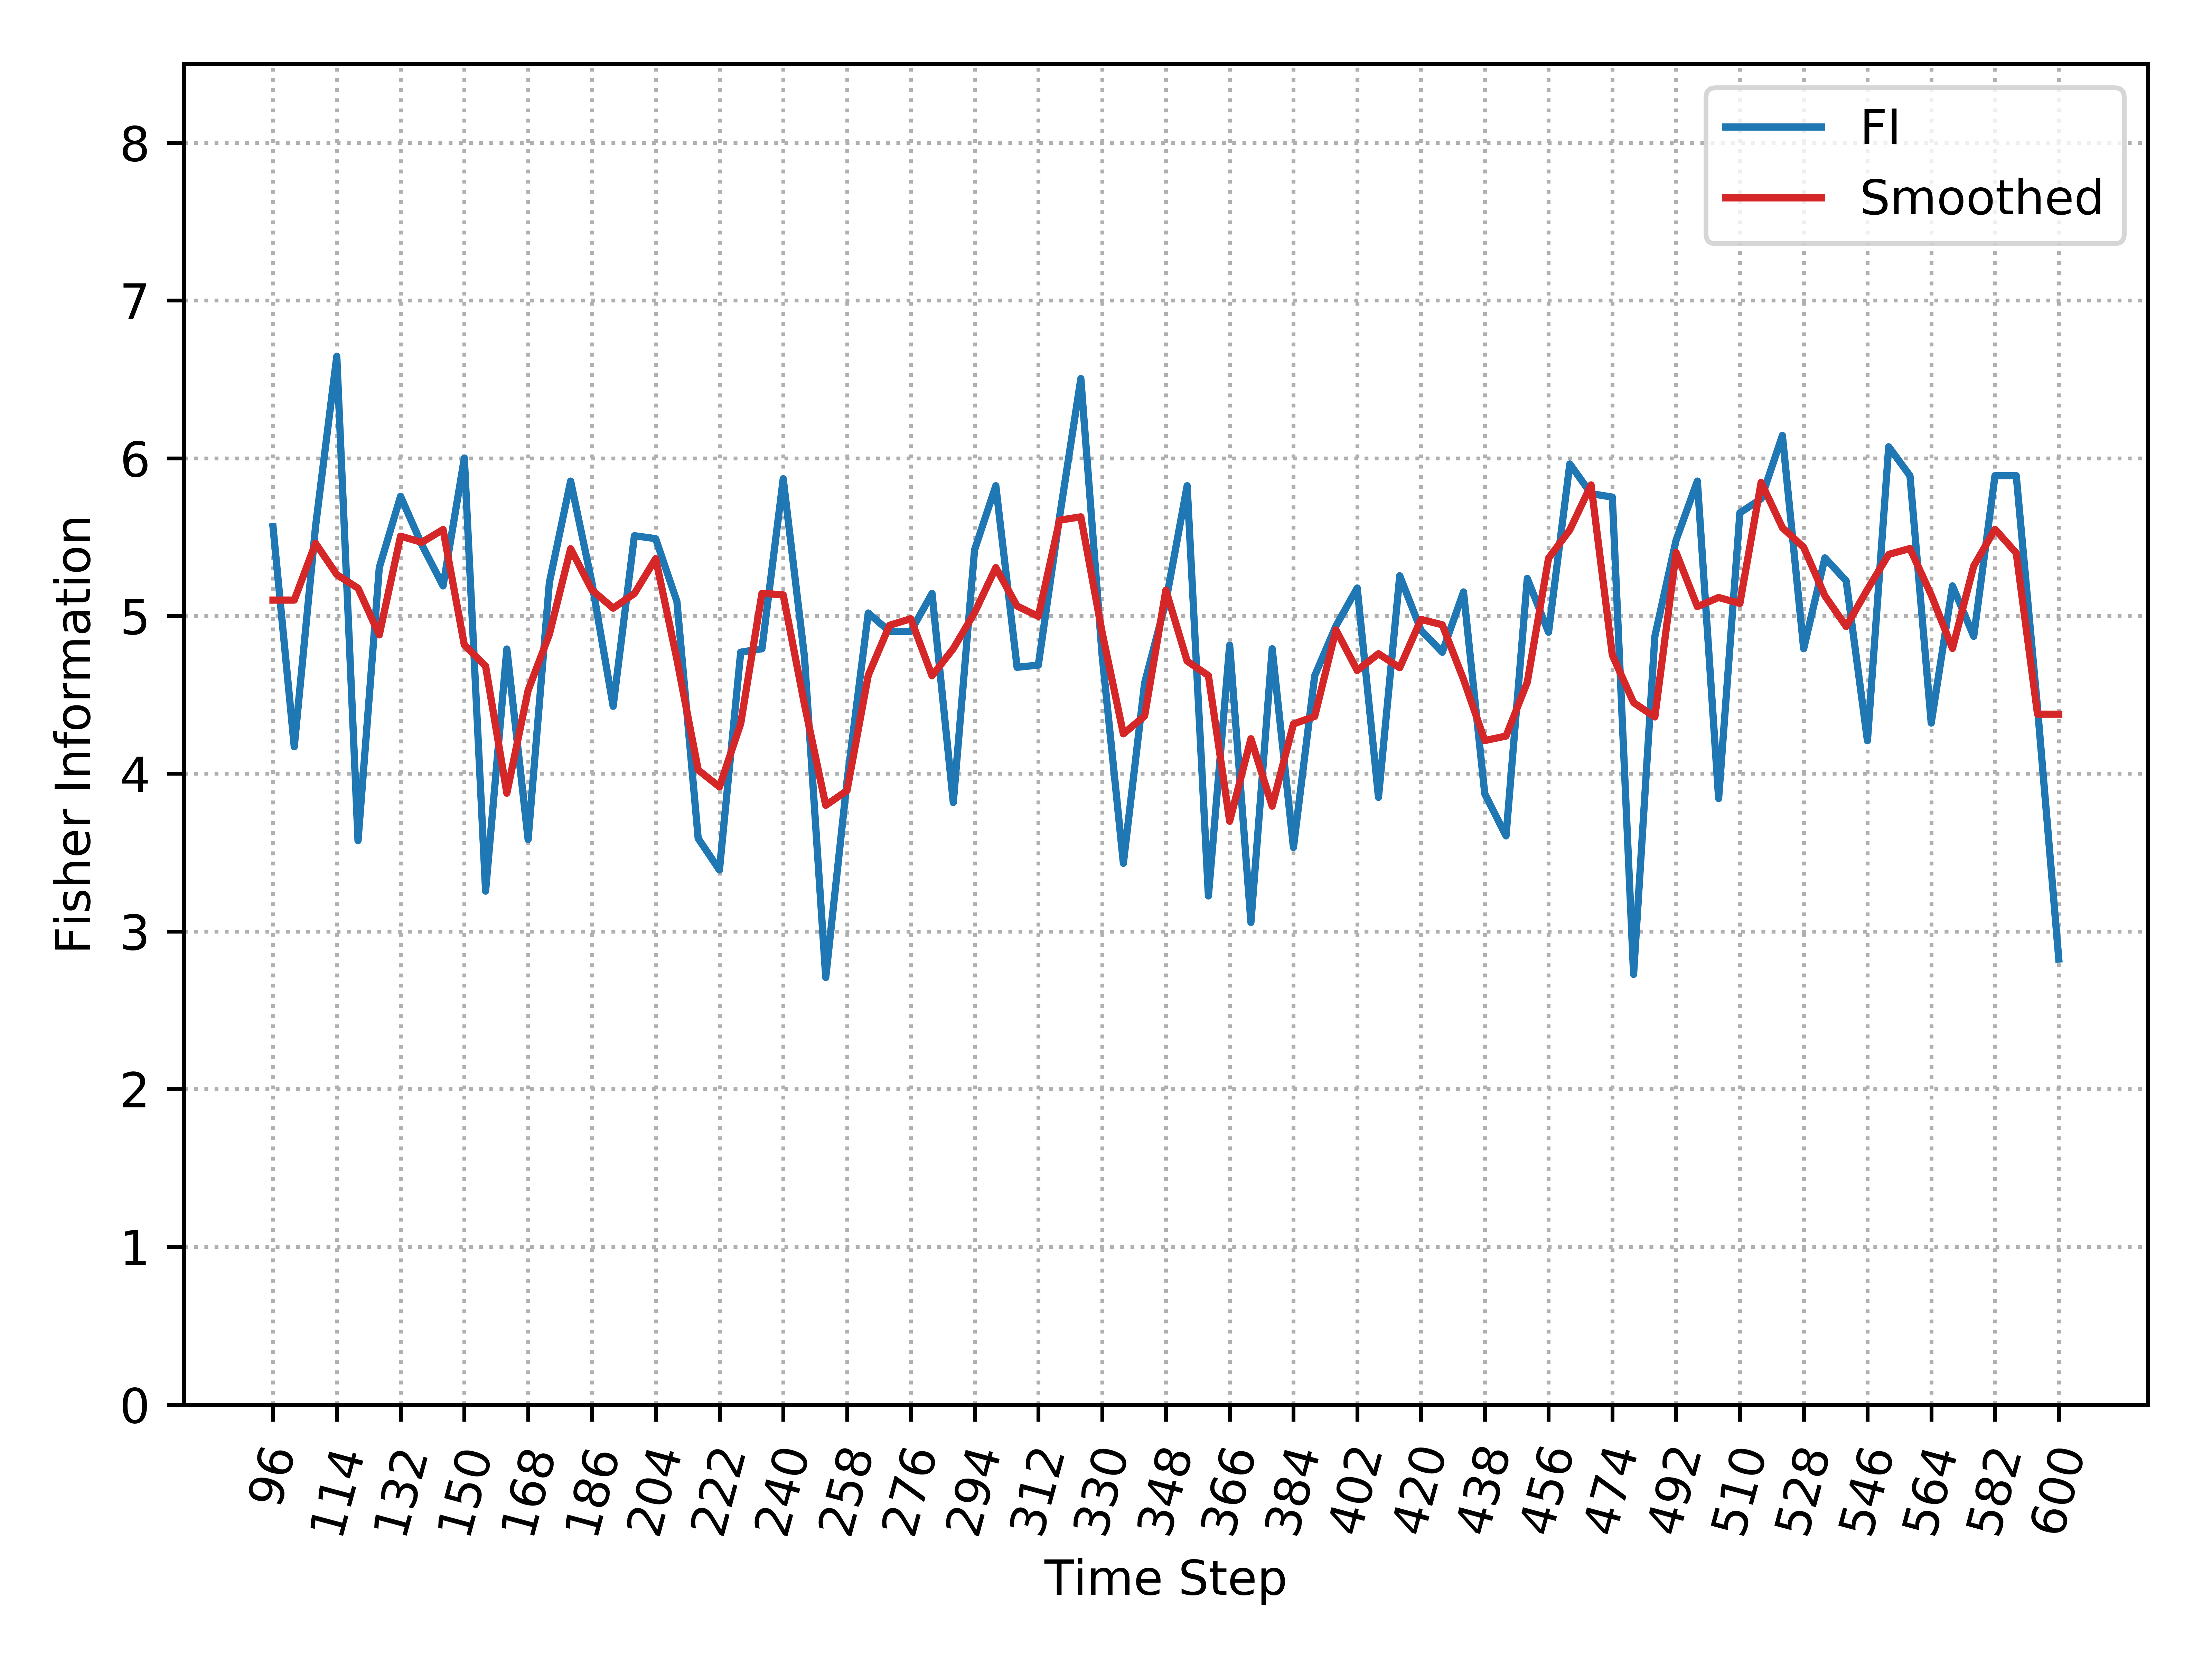

Values plotted in this chart, from the file beside it:
, Time_Step, FI, Smooth_FI
0, 96, 5.566, 5.101
1, 102, 4.17, 5.101
2, 108, 5.566, 5.461
3, 114, 6.646, 5.262
4, 120, 3.574, 5.176
5, 126, 5.307, 4.88
6, 132, 5.759, 5.506
7, 138, 5.452, 5.467
8, 144, 5.191, 5.548
9, 150, 6.001, 4.816
10, 156, 3.255, 4.682
11, 162, 4.791, 3.876
12, 168, 3.583, 4.528
13, 174, 5.212, 4.883
14, 180, 5.855, 5.426
15, 186, 5.212, 5.165
16, 192, 4.427, 5.049
17, 198, 5.509, 5.142
18, 204, 5.49, 5.364
19, 210, 5.092, 4.724
20, 216, 3.59, 4.024
21, 222, 3.389, 3.916
22, 228, 4.77, 4.317
23, 234, 4.792, 5.144
24, 240, 5.869, 5.134
25, 246, 4.739, 4.439
26, 252, 2.708, 3.799
27, 258, 3.951, 3.892
28, 264, 5.019, 4.624
29, 270, 4.902, 4.941
30, 276, 4.902, 4.982
31, 282, 5.143, 4.621
32, 288, 3.817, 4.793
33, 294, 5.419, 5.021
34, 300, 5.826, 5.306
35, 306, 4.675, 5.063
36, 312, 4.689, 4.997
37, 318, 5.629, 5.608
38, 324, 6.505, 5.628
39, 330, 4.751, 4.896
40, 336, 3.432, 4.253
41, 342, 4.575, 4.366
42, 348, 5.091, 5.164
43, 354, 5.826, 4.714
44, 360, 3.225, 4.622
45, 366, 4.815, 3.699
46, 372, 3.057, 4.221
47, 378, 4.792, 3.794
48, 384, 3.532, 4.315
49, 390, 4.621, 4.363
50, 396, 4.937, 4.912
51, 402, 5.177, 4.655
52, 408, 3.85, 4.761
53, 414, 5.255, 4.672
54, 420, 4.91, 4.978
55, 426, 4.77, 4.944
56, 432, 5.152, 4.598
57, 438, 3.872, 4.21
58, 444, 3.606, 4.239
59, 450, 5.238, 4.58
... 25 more rows
